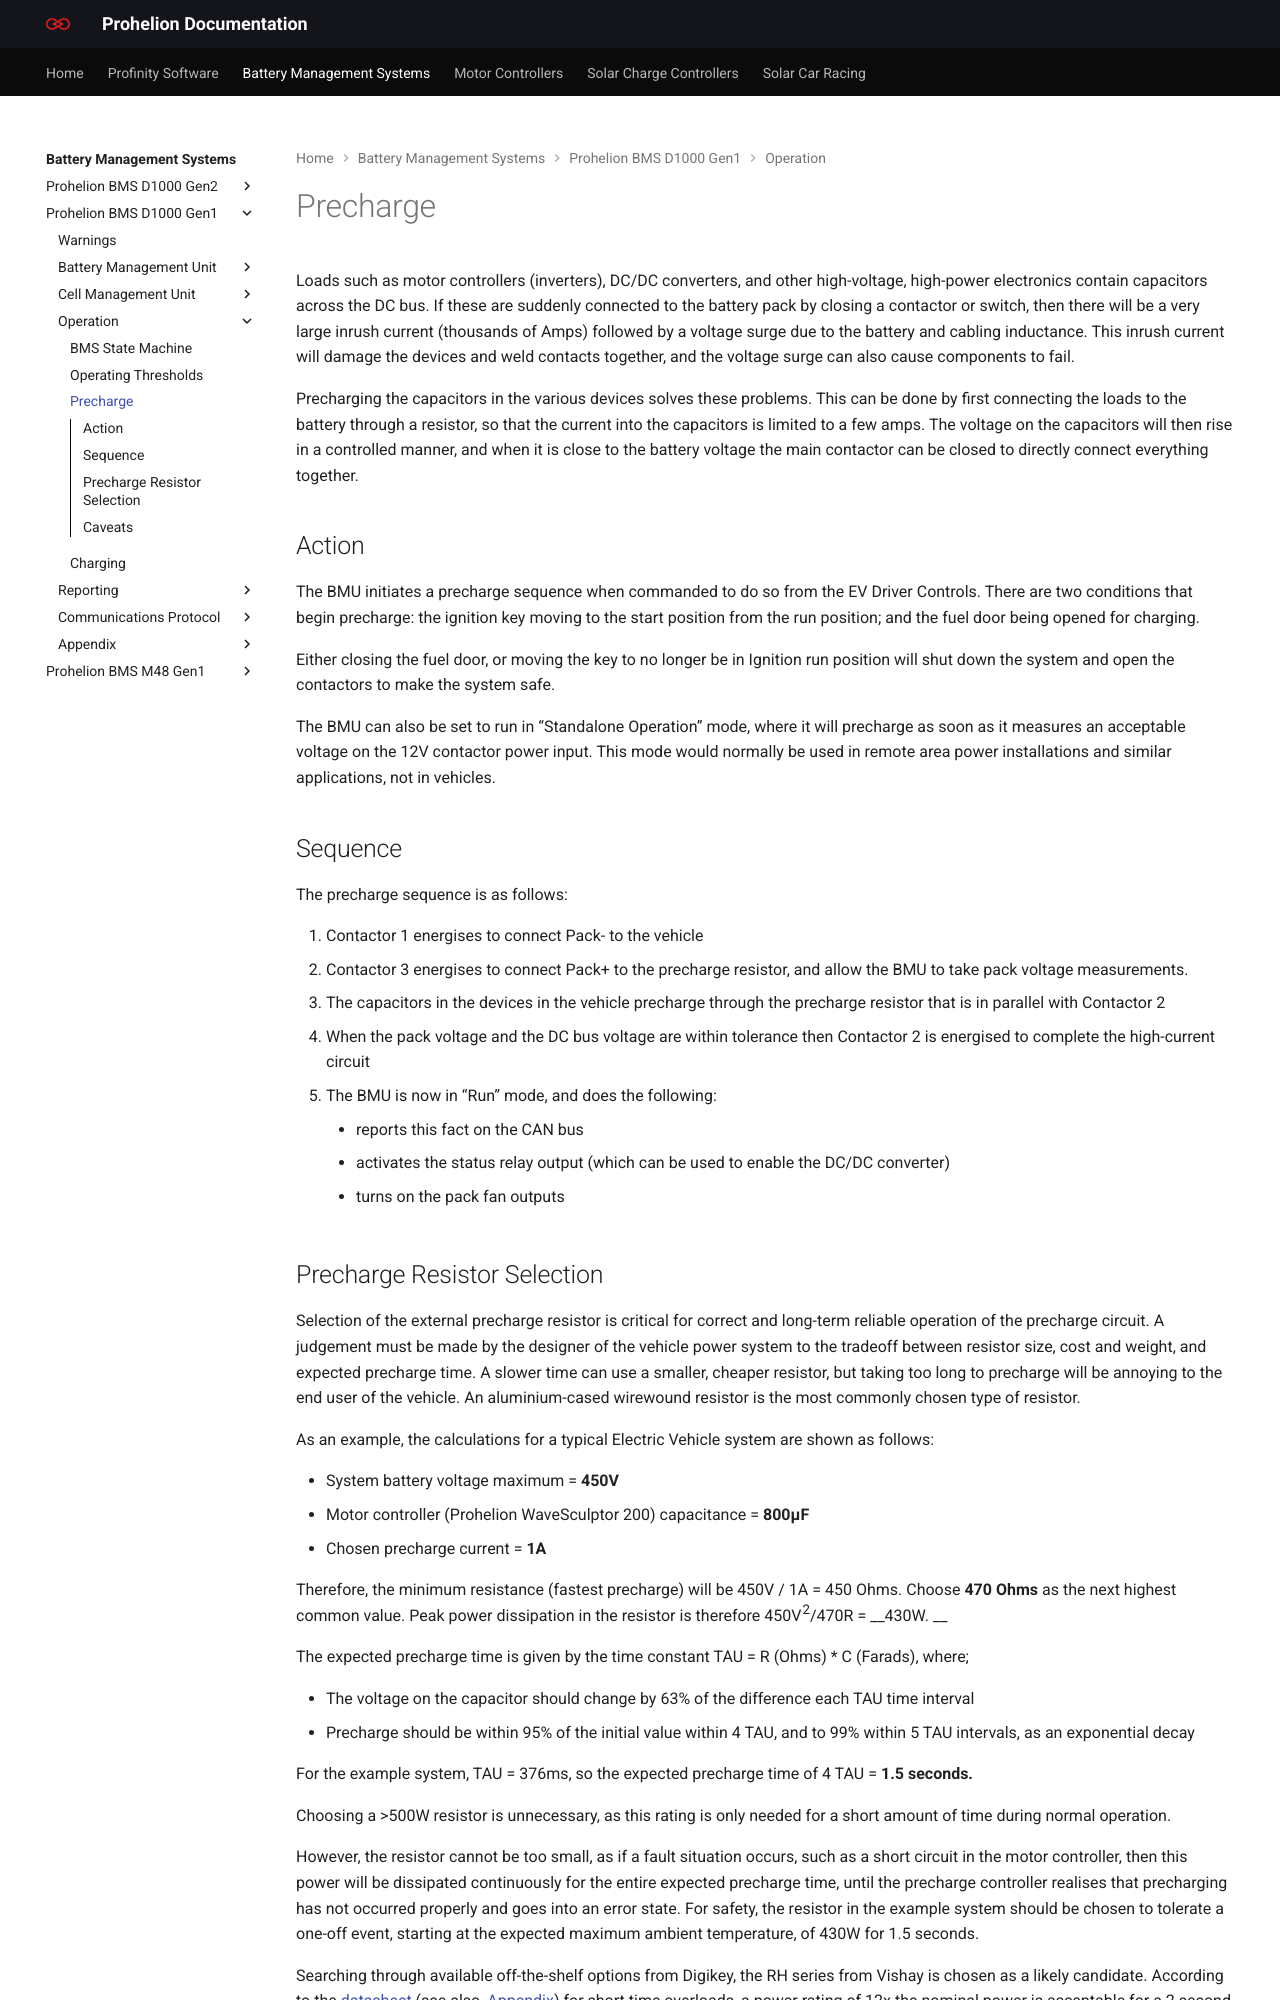

repository: Prohelion/prohelion.github.io · page: Battery_Management_Systems/Prohelion_BMS_D1000_Gen1/Operation/Precharge.html · generator: mkdocs

---
title: Precharge
---

# Precharge

Loads such as motor controllers (inverters), DC/DC converters, and other high-voltage, high-power electronics contain capacitors across the DC bus.  If these are suddenly connected to the battery pack by closing a contactor or switch, then there will be a very large inrush current (thousands of Amps) followed by a voltage surge due to the battery and cabling inductance.  This inrush current will damage the devices and weld contacts together, and the voltage surge can also cause components to fail. 

Precharging the capacitors in the various devices solves these problems.  This can be done by first connecting the loads to the battery through a resistor, so that the current into the capacitors is limited to a few amps.  The voltage on the capacitors will then rise in a controlled manner, and when it is close to the battery voltage the main contactor can be closed to directly connect everything together. 

## Action

The BMU initiates a precharge sequence when commanded to do so from the EV Driver Controls.  There are two conditions that begin precharge: the ignition key moving to the start position from the run position; and the fuel door being opened for charging.   

Either closing the fuel door, or moving the key to no longer be in Ignition run position will shut down the system and open the contactors to make the system safe. 

The BMU can also be set to run in “Standalone Operation” mode, where it will precharge as soon as it measures an acceptable voltage on the 12V contactor power input.  This mode would normally be used in remote area power installations and similar applications, not in vehicles. 

## Sequence

The precharge sequence is as follows: 

1. Contactor 1 energises to connect Pack- to the vehicle 
2. Contactor 3 energises to connect Pack+ to the precharge resistor, and allow the BMU to take pack voltage measurements.  
3. The capacitors in the devices in the vehicle precharge through the precharge resistor that is in parallel with Contactor 2 
4. When the pack voltage and the DC bus voltage are within tolerance then Contactor 2 is energised to complete the high-current circuit 
5. The BMU is now in “Run” mode, and does the following: 
    *   reports this fact on the CAN bus 
    *   activates the status relay output (which can be used to enable the DC/DC converter) 
    *   turns on the pack fan outputs
